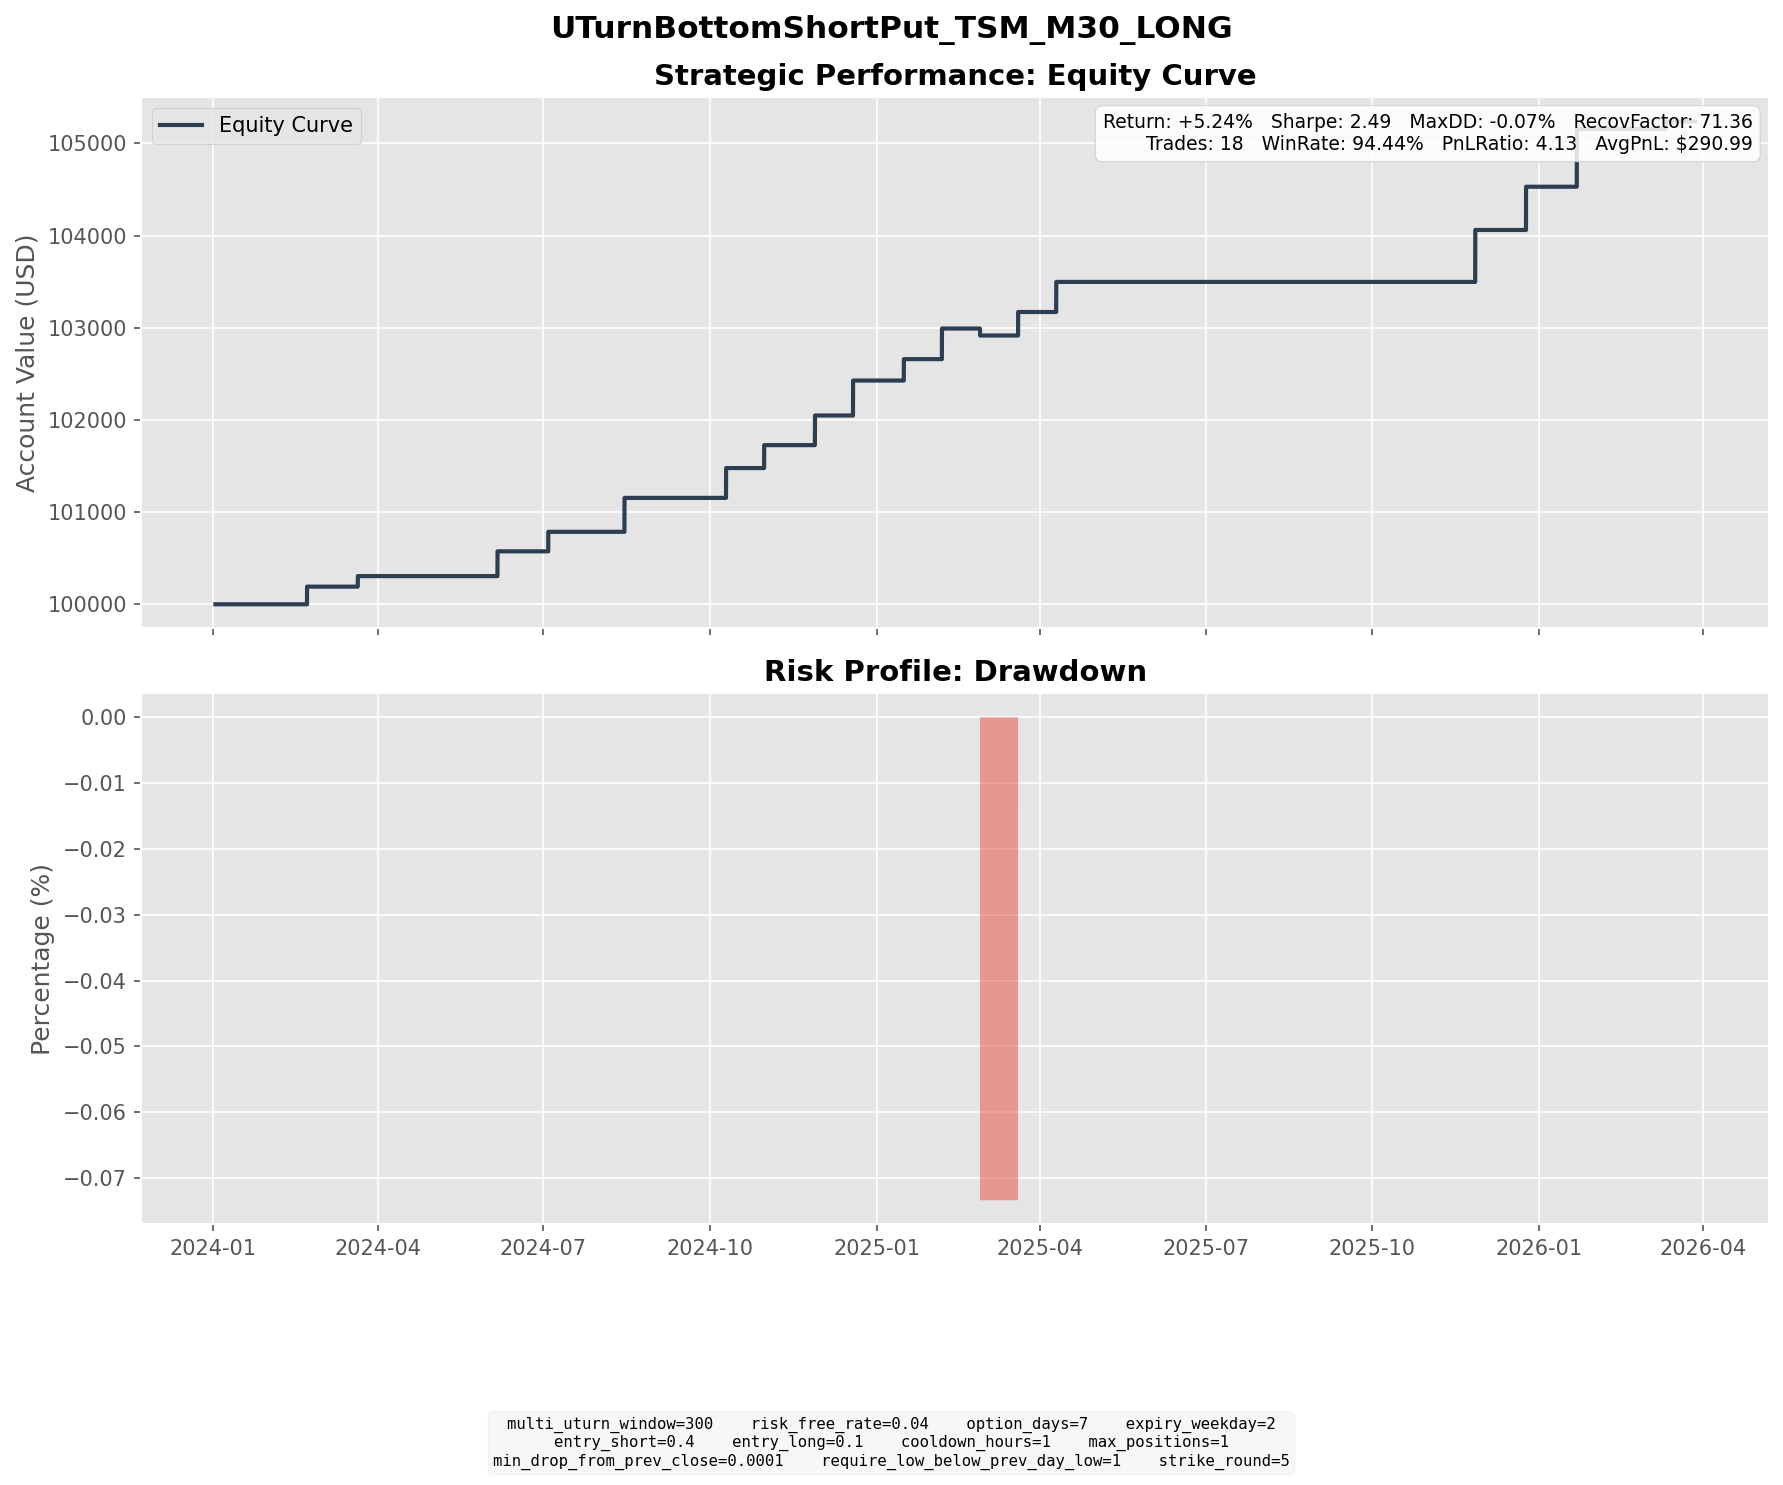

Values plotted in this chart, from the file beside it:
entry_dt, lock_dt, lock_reason, settlement_dt, close_reason, k1, k2, short_prem, long_prem, net_credit, short_settle, long_settle, final_pnl
2024-02-13 09:30:00, 2024-02-13 09:30:00, direct_entry, 2024-02-21 16:00:00, expiry, 125, 115, 2.143, 0.2276, 1.915, 0.0000, 0.0000, 1.915
2024-03-11 12:00:00, 2024-03-11 12:00:00, direct_entry, 2024-03-20 16:00:00, expiry, 140, 130, 3.629, 0.6969, 2.932, 1.79, 0.0000, 1.142
2024-05-29 09:00:00, 2024-05-29 09:00:00, direct_entry, 2024-06-05 16:00:00, expiry, 155, 145, 3.28, 0.5938, 2.686, 0.0000, 0.0000, 2.686
2024-06-24 09:30:00, 2024-06-24 09:30:00, direct_entry, 2024-07-03 16:00:00, expiry, 165, 155, 2.708, 0.5879, 2.12, 0.0000, 0.0000, 2.12
2024-08-02 07:00:00, 2024-08-02 07:00:00, direct_entry, 2024-08-14 16:00:00, expiry, 150, 135, 4.151, 0.4721, 3.678, 0.0000, 0.0000, 3.678
2024-09-30 08:00:00, 2024-09-30 08:00:00, direct_entry, 2024-10-09 16:00:00, expiry, 170, 155, 3.605, 0.3721, 3.232, 0.0000, 0.0000, 3.232
2024-10-22 10:30:00, 2024-10-22 10:30:00, direct_entry, 2024-10-30 16:00:00, expiry, 195, 180, 3.652, 0.4522, 3.199, 0.7100, 0.0000, 2.489
2024-11-18 08:30:00, 2024-11-18 08:30:00, direct_entry, 2024-11-27 16:00:00, expiry, 180, 165, 3.644, 0.4294, 3.214, 0.0000, 0.0000, 3.214
2024-12-10 15:30:00, 2024-12-10 15:30:00, direct_entry, 2024-12-18 16:00:00, expiry, 190, 175, 4.342, 0.5501, 3.792, 0.0000, 0.0000, 3.792
2025-01-08 08:00:00, 2025-01-08 08:00:00, direct_entry, 2025-01-15 16:00:00, expiry, 205, 195, 3.155, 0.8349, 2.32, 0.0000, 0.0000, 2.32
2025-01-27 08:00:00, 2025-01-27 08:00:00, direct_entry, 2025-02-05 16:00:00, expiry, 195, 180, 3.877, 0.5573, 3.319, 0.0000, 0.0000, 3.319
2025-02-13 08:30:00, 2025-02-13 08:30:00, direct_entry, 2025-02-26 16:00:00, expiry, 200, 180, 5.393, 0.6490, 4.744, 5.5, 0.0000, -0.7559
2025-03-06 16:00:00, 2025-03-06 16:00:00, direct_entry, 2025-03-19 16:00:00, expiry, 175, 160, 4.832, 0.8429, 3.989, 1.44, 0.0000, 2.549
2025-03-31 08:00:00, 2025-03-31 08:00:00, direct_entry, 2025-04-09 16:00:00, expiry, 160, 145, 4.38, 0.4465, 3.933, 0.6700, 0.0000, 3.263
2025-11-14 08:00:00, 2025-11-14 08:00:00, direct_entry, 2025-11-26 16:00:00, expiry, 270, 245, 6.465, 0.8297, 5.635, 0.0000, 0.0000, 5.635
2025-12-16 13:30:00, 2025-12-16 13:30:00, direct_entry, 2025-12-24 16:00:00, expiry, 280, 260, 5.527, 0.8363, 4.69, 0.0000, 0.0000, 4.69
2026-01-08 15:00:00, 2026-01-08 15:00:00, direct_entry, 2026-01-21 16:00:00, expiry, 310, 285, 7.737, 1.466, 6.271, 0.0000, 0.0000, 6.271
2026-03-02 08:00:00, 2026-03-02 08:00:00, direct_entry, 2026-03-11 16:00:00, expiry, 360, 330, 8.167, 1.031, 7.136, 6.32, 0.0000, 0.8164
